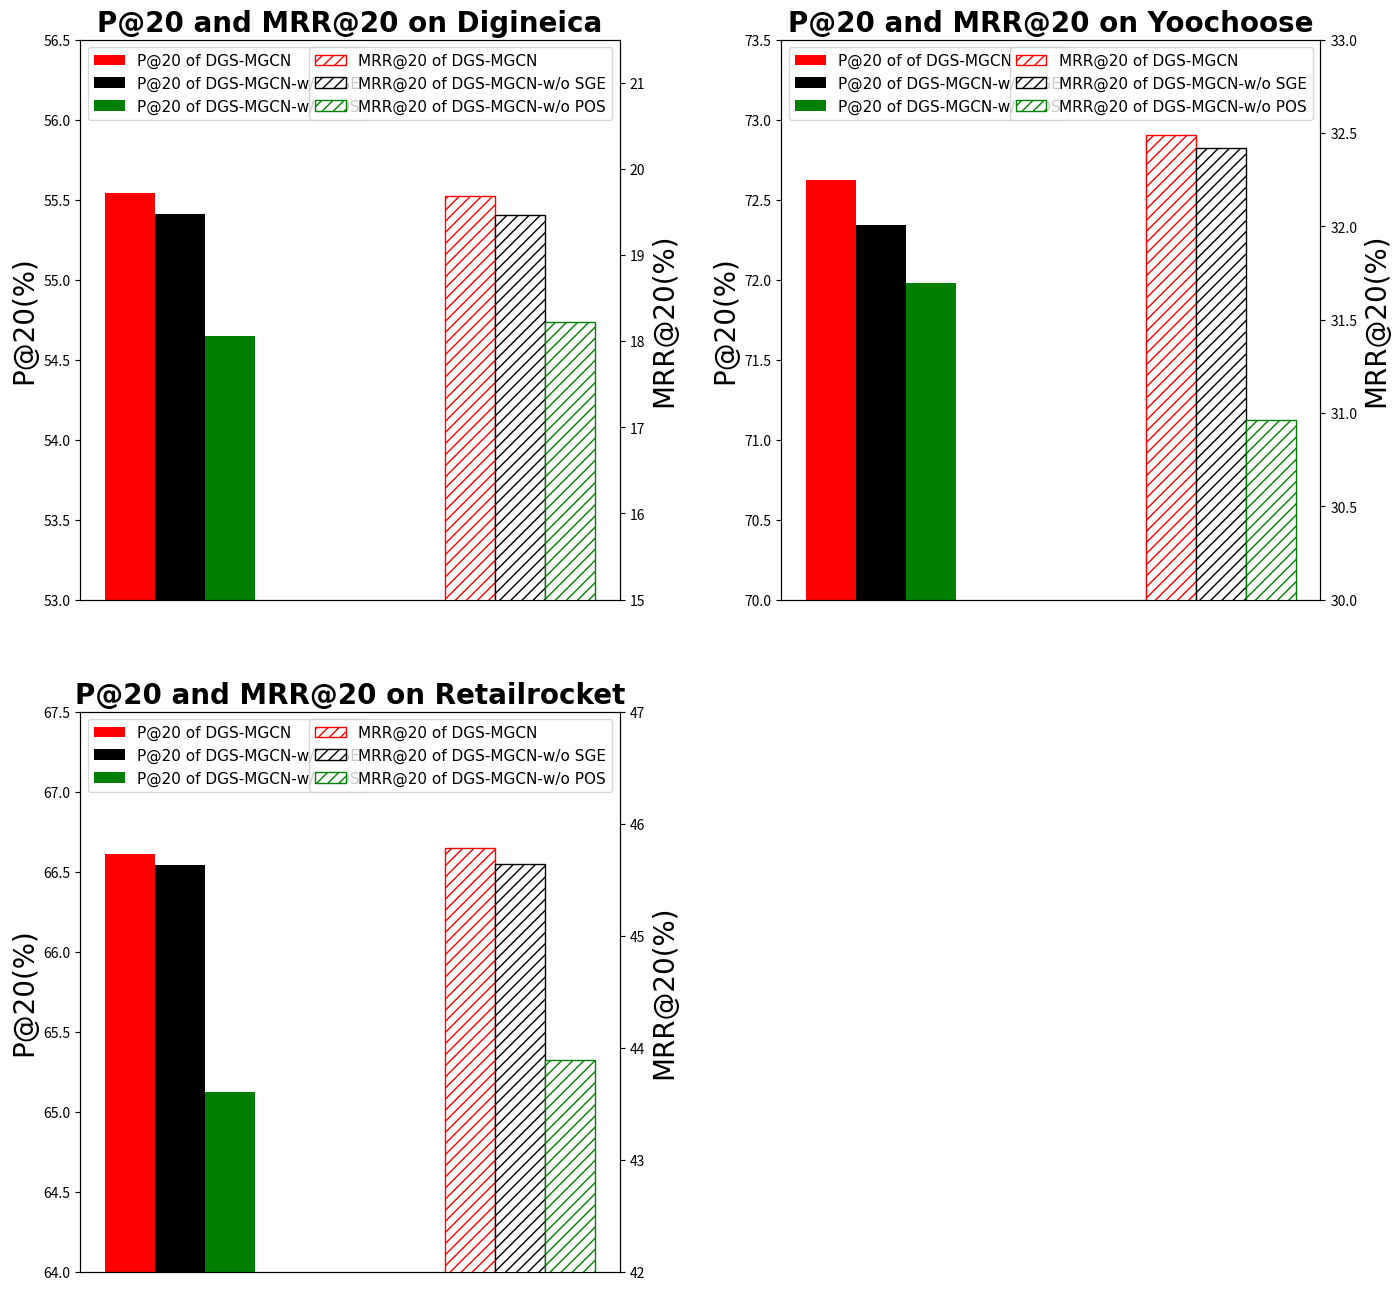

The matplotlib source for this figure:
# -*- coding: utf-8 -*-
"""
Created on Sun Apr 25 16:18:34 2021

[redacted]
"""

# -*- coding: utf-8 -*-
"""
Created on Wed Jan 27 01:29:30 2021

[redacted]
"""

import numpy as np
import matplotlib.pyplot as plt
fontsize = 20
font1 = {
     'family': 'Times New Roman',  # 字体
     'weight': 'normal',
    'size': fontsize  # 字体大小
}

font_l = {
     'family': 'Times New Roman',  # 字体
     'weight': 'normal',
    'size': 11  # 字体大小
}
font_M = {'family' : 'Times New Roman',
'weight' : 'heavy',
'size'   : 20}

P_or = [55.54]
P_wo_sge = [55.41]
P_wo_pos = [54.65]

Mrr_or = [19.68]
Mrr_wo_sge = [19.46]
Mrr_wo_pos = [18.22]



#MRR_short = [19.68,19.46,18.56]
#MRR_long = [16.15,17.04,17.31]
x_width = 0.8  # 调节横宽度
x = [0]
total_width, n = 1.5, 6
width = total_width / n
  # 字体大小
fig = plt.figure(figsize=(16, 16), dpi=120, facecolor='white', edgecolor="white")  # figsize长、宽
axes = plt.subplot(2,2,1)
axes.bar(x, P_or, width=width, label='P@20 of DGS-MGCN ', color='red')  # hatch：填充图案，edgecolor：填充图案颜色，color：柱形图颜色
plt.tick_params(labelsize=10)
    
for i in range(len(x)):
    x[i] = x[i] + width
axes.bar(x, P_wo_sge, width=width, label='P@20 of DGS-MGCN-w/o SGE', color="black",
         )

for i in range(len(x)):
    x[i] = x[i] + width
axes.bar(x, P_wo_pos, width=width, label='P@20 of DGS-MGCN-w/o POS', color="green",
         )

mr_x = x[-1] + 1.2
MR_X = [mr_x]
ax2 = axes.twinx()
ax2.bar(MR_X, Mrr_or, width=width, label='MRR@20 of DGS-MGCN', hatch='///', color="white",
         edgecolor='red')

for i in range(len(MR_X)):
    MR_X[i] = MR_X[i] + width

ax2.bar(MR_X, Mrr_wo_sge, width=width, label='MRR@20 of DGS-MGCN-w/o SGE', hatch='///', color="white",
         edgecolor='black')

for i in range(len(MR_X)):
    MR_X[i] = MR_X[i] + width

ax2.bar(MR_X, Mrr_wo_pos, width=width, label='MRR@20 of DGS-MGCN-w/o POS', hatch='///', color="white",
         edgecolor='green')



ax2.set_ylim(15,21.5)

ax2.set_ylabel('MRR@20(%)', font1)
ax2.legend(loc="upper right", prop=font_l)
tt = x + MR_X
#ax2.set_xticklabels(MR_X,

#plt.xticks(np.asarray(tt) + total_width / 12 -width,name_list)  # 调节横坐标不居中
#plt.yticks(size = 20) :L"K
#plt.tick_params(labelsize=20)
#plt.xticks([0,1,2,3,4,5],name_list,fontsize=20)
axes.set_ylim(53,56.5)
axes.set_ylabel('P@20(%)', font1)
axes.legend(loc="upper left", prop=font_l)  # 图例位置、大小
plt.xticks([])
plt.title('P@20 and MRR@20 on Digineica',font_M)
#plt.savefig('session_length.pdf')
#plt.show()


Y_P_or = [72.62]
Y_P_wo_sge = [72.34]
Y_P_wo_pos = [71.98]

Y_Mrr_or = [32.49]
Y_Mrr_wo_sge = [32.42]
Y_Mrr_wo_pos = [30.96]



#MRR_short = [19.68,19.46,18.56]
#MRR_long = [16.15,17.04,17.31]
x_width = 0.8  # 调节横宽度
x = [0]
total_width, n = 1.5, 6
width = total_width / n
  # 字体大小
#fig = plt.figure(figsize=(16, 16), dpi=120, facecolor='white', edgecolor="white")  # figsize长、宽
axes = plt.subplot(2,2,2)
axes.bar(x, Y_P_or, width=width, label='P@20 of of DGS-MGCN', color='red')  # hatch：填充图案，edgecolor：填充图案颜色，color：柱形图颜色
plt.tick_params(labelsize=10)
    
for i in range(len(x)):
    x[i] = x[i] + width
axes.bar(x, Y_P_wo_sge, width=width, label='P@20 of DGS-MGCN-w/o SGE', color="black",
         )

for i in range(len(x)):
    x[i] = x[i] + width
axes.bar(x, Y_P_wo_pos, width=width, label='P@20 of DGS-MGCN-w/o POS', color="green",
         )

mr_x = x[-1] + 1.2
MR_X = [mr_x]
ax2 = axes.twinx()
ax2.bar(MR_X, Y_Mrr_or, width=width, label='MRR@20 of DGS-MGCN', hatch='///', color="white",
         edgecolor='red')

for i in range(len(MR_X)):
    MR_X[i] = MR_X[i] + width

ax2.bar(MR_X, Y_Mrr_wo_sge, width=width, label='MRR@20 of DGS-MGCN-w/o SGE', hatch='///', color="white",
         edgecolor='black')

for i in range(len(MR_X)):
    MR_X[i] = MR_X[i] + width

ax2.bar(MR_X, Y_Mrr_wo_pos, width=width, label='MRR@20 of DGS-MGCN-w/o POS', hatch='///', color="white",
         edgecolor='green')



ax2.set_ylim(30,33)

ax2.set_ylabel('MRR@20(%)', font1)
ax2.legend(loc="upper right", prop=font_l)
tt = x + MR_X
#ax2.set_xticklabels(MR_X,

#plt.xticks(np.asarray(tt) + total_width / 12 -width,name_list)  # 调节横坐标不居中
#plt.yticks(size = 20) :L"K
#plt.tick_params(labelsize=20)
#plt.xticks([0,1,2,3,4,5],name_list,fontsize=20)
axes.set_ylim(70,73.5)
axes.set_ylabel('P@20(%)', font1)
axes.legend(loc="upper left", prop=font_l)  # 图例位置、大小
plt.xticks([])
plt.title('P@20 and MRR@20 on Yoochoose',font_M)
#plt.savefig('session_length.pdf')
#plt.show()







R_P_or = [66.61]
R_P_wo_sge = [66.54]
R_P_wo_pos = [65.12]

R_Mrr_or = [45.78]
R_Mrr_wo_sge = [45.64]
R_Mrr_wo_pos = [43.89]



#MRR_short = [19.68,19.46,18.56]
#MRR_long = [16.15,17.04,17.31]
x_width = 0.8  # 调节横宽度
x = [0]
total_width, n = 1.5, 6
width = total_width / n
  # 字体大小
#fig = plt.figure(figsize=(16, 16), dpi=120, facecolor='white', edgecolor="white")  # figsize长、宽
axes = plt.subplot(2,2,3)
axes.bar(x, R_P_or, width=width, label='P@20 of DGS-MGCN', color='red')  # hatch：填充图案，edgecolor：填充图案颜色，color：柱形图颜色
plt.tick_params(labelsize=10)
    
for i in range(len(x)):
    x[i] = x[i] + width
axes.bar(x, R_P_wo_sge, width=width, label='P@20 of DGS-MGCN-w/o SGE', color="black",
         )

for i in range(len(x)):
    x[i] = x[i] + width
axes.bar(x, R_P_wo_pos, width=width, label='P@20 of DGS-MGCN-w/o POS', color="green",
         )

mr_x = x[-1] + 1.2
MR_X = [mr_x]
ax2 = axes.twinx()
ax2.bar(MR_X, R_Mrr_or, width=width, label='MRR@20 of DGS-MGCN', hatch='///', color="white",
         edgecolor='red')

for i in range(len(MR_X)):
    MR_X[i] = MR_X[i] + width

ax2.bar(MR_X, R_Mrr_wo_sge, width=width, label='MRR@20 of DGS-MGCN-w/o SGE', hatch='///', color="white",
         edgecolor='black')

for i in range(len(MR_X)):
    MR_X[i] = MR_X[i] + width

ax2.bar(MR_X, R_Mrr_wo_pos, width=width, label='MRR@20 of DGS-MGCN-w/o POS', hatch='///', color="white",
         edgecolor='green')



ax2.set_ylim(42,47)

ax2.set_ylabel('MRR@20(%)', font1)
ax2.legend(loc="upper right", prop=font_l)
tt = x + MR_X
#ax2.set_xticklabels(MR_X,

#plt.xticks(np.asarray(tt) + total_width / 12 -width,name_list)  # 调节横坐标不居中
#plt.yticks(size = 20) :L"K
#plt.tick_params(labelsize=20)
#plt.xticks([0,1,2,3,4,5],name_list,fontsize=20)
axes.set_ylim(64,67.5)
axes.set_ylabel('P@20(%)', font1)
axes.legend(loc="upper left", prop=font_l)  # 图例位置、大小
plt.xticks([])
plt.title('P@20 and MRR@20 on Retailrocket',font_M)
#plt.savefig('session_length.pdf')
#plt.show()
plt.subplots_adjust(wspace =0.3, hspace =0.2)
plt.savefig('DGS-MGCN_SGE_POS.pdf')





































